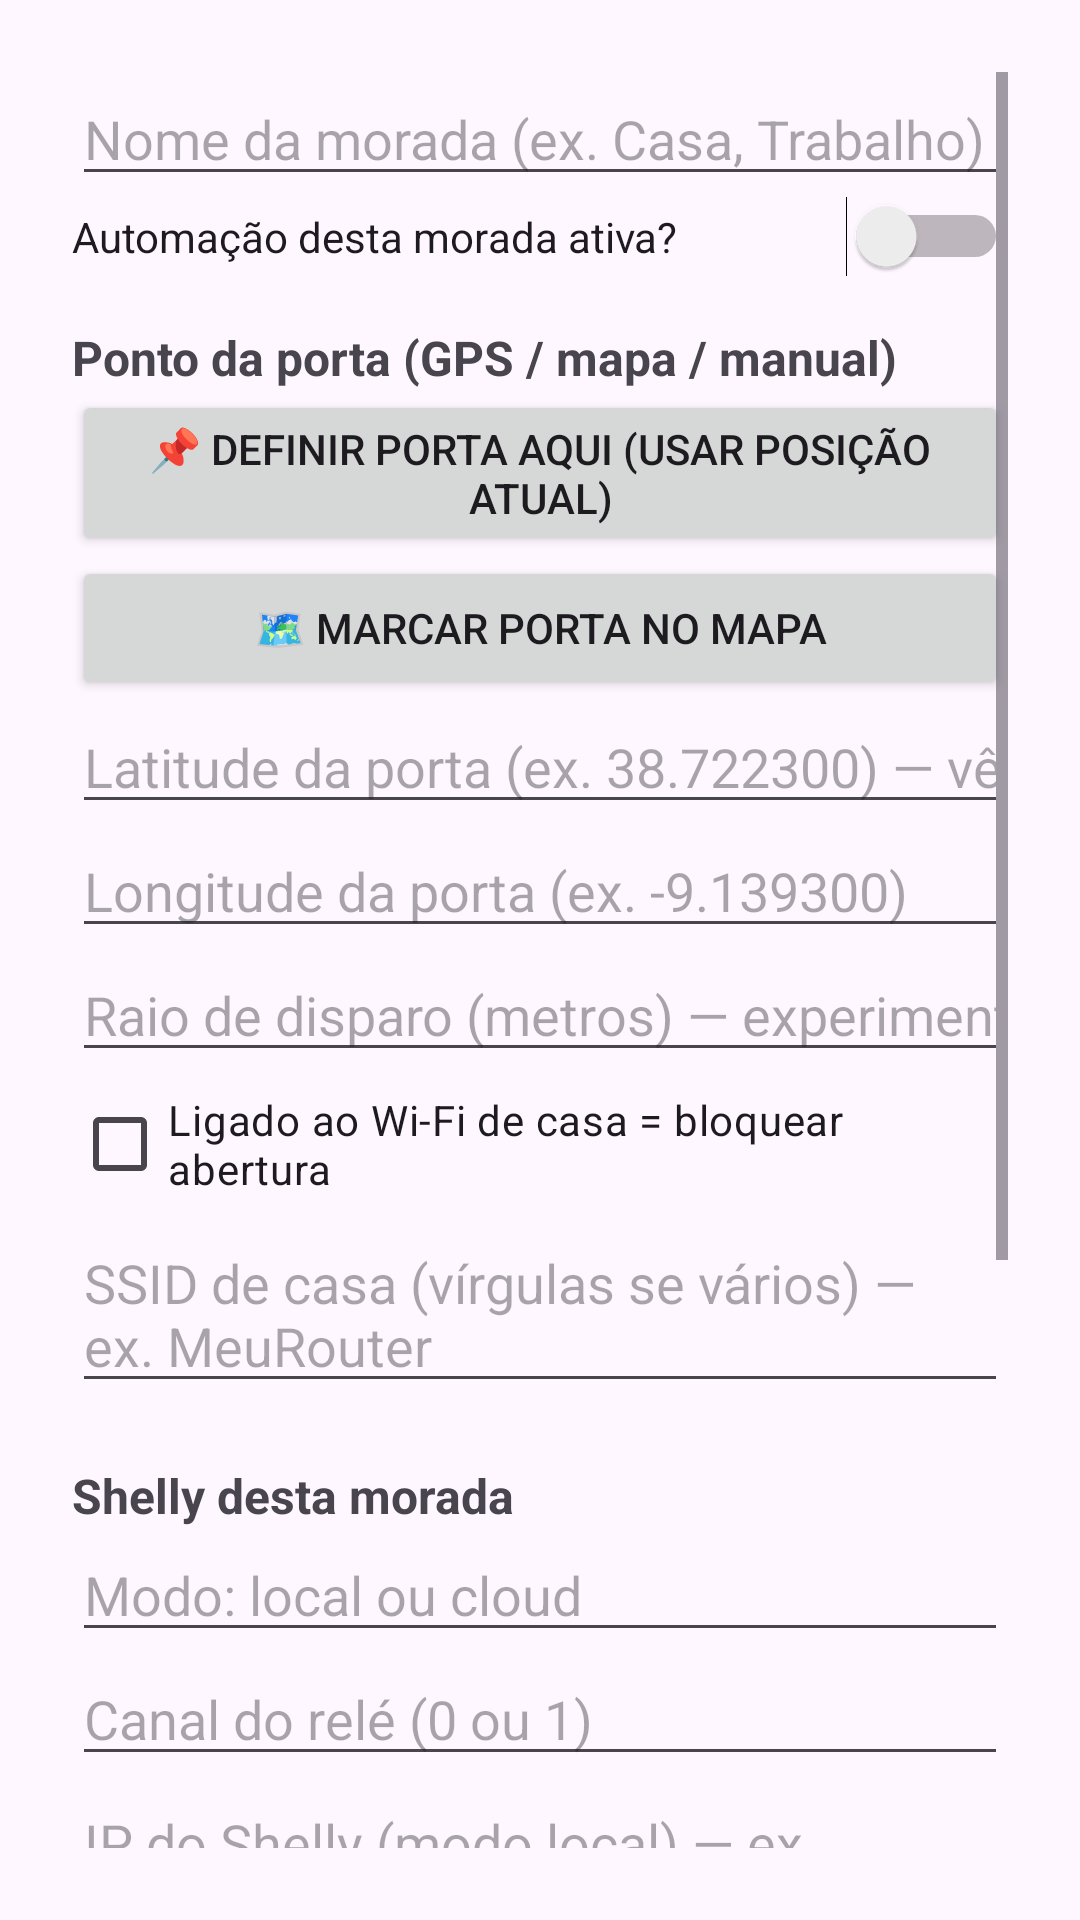

Android layout source for this screen:
<!-- AndroidManifest.xml: application theme Theme.ShellyDoor -->
<!-- res/layout/activity_door_settings.xml -->
<?xml version="1.0" encoding="utf-8"?>
<ScrollView xmlns:android="http://schemas.android.com/apk/res/android"
    android:layout_width="match_parent"
    android:layout_height="match_parent"
    android:padding="24dp">

    <LinearLayout
        android:orientation="vertical"
        android:layout_width="match_parent"
        android:layout_height="wrap_content">

        <EditText
            android:id="@+id/etName"
            android:layout_width="match_parent"
            android:layout_height="wrap_content"
            android:hint="@string/hint_door_name" />

        <Switch
            android:id="@+id/swEnabled"
            android:layout_width="match_parent"
            android:layout_height="wrap_content"
            android:text="@string/hint_door_enabled" />

        <TextView
            android:layout_width="wrap_content"
            android:layout_height="wrap_content"
            android:text="@string/settings_section_point"
            android:textStyle="bold"
            android:textSize="16sp"
            android:paddingTop="16dp" />

        <Button
            android:id="@+id/btnGpsPoint"
            android:layout_width="match_parent"
            android:layout_height="wrap_content"
            android:text="@string/btn_set_door" />

        <Button
            android:id="@+id/btnMapPoint"
            android:layout_width="match_parent"
            android:layout_height="wrap_content"
            android:text="@string/btn_map" />

        <EditText
            android:id="@+id/etLat"
            android:layout_width="match_parent"
            android:layout_height="wrap_content"
            android:inputType="numberDecimal|numberSigned"
            android:hint="@string/hint_lat" />

        <EditText
            android:id="@+id/etLng"
            android:layout_width="match_parent"
            android:layout_height="wrap_content"
            android:inputType="numberDecimal|numberSigned"
            android:hint="@string/hint_lng" />

        <EditText
            android:id="@+id/etRadius"
            android:layout_width="match_parent"
            android:layout_height="wrap_content"
            android:inputType="numberDecimal"
            android:hint="@string/hint_radius" />

        <CheckBox
            android:id="@+id/cbWifiKill"
            android:layout_width="wrap_content"
            android:layout_height="wrap_content"
            android:text="@string/hint_wifi_kill" />

        <EditText
            android:id="@+id/etHomeSsid"
            android:layout_width="match_parent"
            android:layout_height="wrap_content"
            android:hint="@string/hint_home_ssid" />

        <TextView
            android:layout_width="wrap_content"
            android:layout_height="wrap_content"
            android:text="@string/settings_section_shelly"
            android:textStyle="bold"
            android:textSize="16sp"
            android:paddingTop="20dp" />

        <EditText
            android:id="@+id/etMode"
            android:layout_width="match_parent"
            android:layout_height="wrap_content"
            android:hint="@string/hint_mode" />

        <EditText
            android:id="@+id/etChannel"
            android:layout_width="match_parent"
            android:layout_height="wrap_content"
            android:inputType="number"
            android:hint="@string/hint_channel" />

        <EditText
            android:id="@+id/etIp"
            android:layout_width="match_parent"
            android:layout_height="wrap_content"
            android:hint="@string/hint_ip" />

        <EditText
            android:id="@+id/etCloudHost"
            android:layout_width="match_parent"
            android:layout_height="wrap_content"
            android:hint="@string/hint_cloud_host" />

        <EditText
            android:id="@+id/etDeviceId"
            android:layout_width="match_parent"
            android:layout_height="wrap_content"
            android:hint="@string/hint_device_id" />

        <EditText
            android:id="@+id/etAuthKey"
            android:layout_width="match_parent"
            android:layout_height="wrap_content"
            android:inputType="textPassword"
            android:hint="@string/hint_auth_key" />

        <EditText
            android:id="@+id/etPulse"
            android:layout_width="match_parent"
            android:layout_height="wrap_content"
            android:inputType="number"
            android:hint="@string/hint_pulse" />

        <Button
            android:id="@+id/btnSaveDoor"
            android:layout_width="match_parent"
            android:layout_height="wrap_content"
            android:text="@string/btn_save"
            android:layout_marginTop="20dp" />

        <Button
            android:id="@+id/btnDeleteDoor"
            android:layout_width="match_parent"
            android:layout_height="wrap_content"
            android:text="@string/btn_delete_door"
            android:textColor="#B00020" />
    </LinearLayout>
</ScrollView>
<!-- resources referenced by this layout -->
<resources>
  <string name="btn_delete_door">🗑 Remover esta morada</string>
  <string name="btn_map">🗺 Marcar porta no mapa</string>
  <string name="btn_save">Guardar</string>
  <string name="btn_set_door">📌 Definir porta aqui (usar posição atual)</string>
  <string name="hint_auth_key">Auth key do dispositivo (cloud)</string>
  <string name="hint_channel">Canal do relé (0 ou 1)</string>
  <string name="hint_cloud_host">Host do Shelly Cloud — ex. https://shelly-37-eu.shelly.cloud</string>
  <string name="hint_device_id">ID do dispositivo (cloud)</string>
  <string name="hint_door_enabled">Automação desta morada ativa?</string>
  <string name="hint_door_name">Nome da morada (ex. "Casa", "Trabalho")</string>
  <string name="hint_home_ssid">SSID de casa (vírgulas se vários) — ex. MeuRouter</string>
  <string name="hint_ip">IP do Shelly (modo local) — ex. 192.168.1.100</string>
  <string name="hint_lat">Latitude da porta (ex. 38.722300) — vê no Google Maps, ou usa o mapa</string>
  <string name="hint_lng">Longitude da porta (ex. -9.139300)</string>
  <string name="hint_mode">Modo: local ou cloud</string>
  <string name="hint_pulse">Duração do impulso (segundos) — ex. 1</string>
  <string name="hint_radius">Raio de disparo (metros) — experimenta 20–40m</string>
  <string name="hint_wifi_kill">Ligado ao Wi-Fi de casa = bloquear abertura</string>
  <string name="settings_section_point">Ponto da porta (GPS / mapa / manual)</string>
  <string name="settings_section_shelly">Shelly desta morada</string>
  <style name="Theme.ShellyDoor" parent="Theme.Material3.DayNight">
          <item name="colorPrimary">@color/primary</item>
      </style>
  <color name="primary">#1565C0</color>
</resources>
